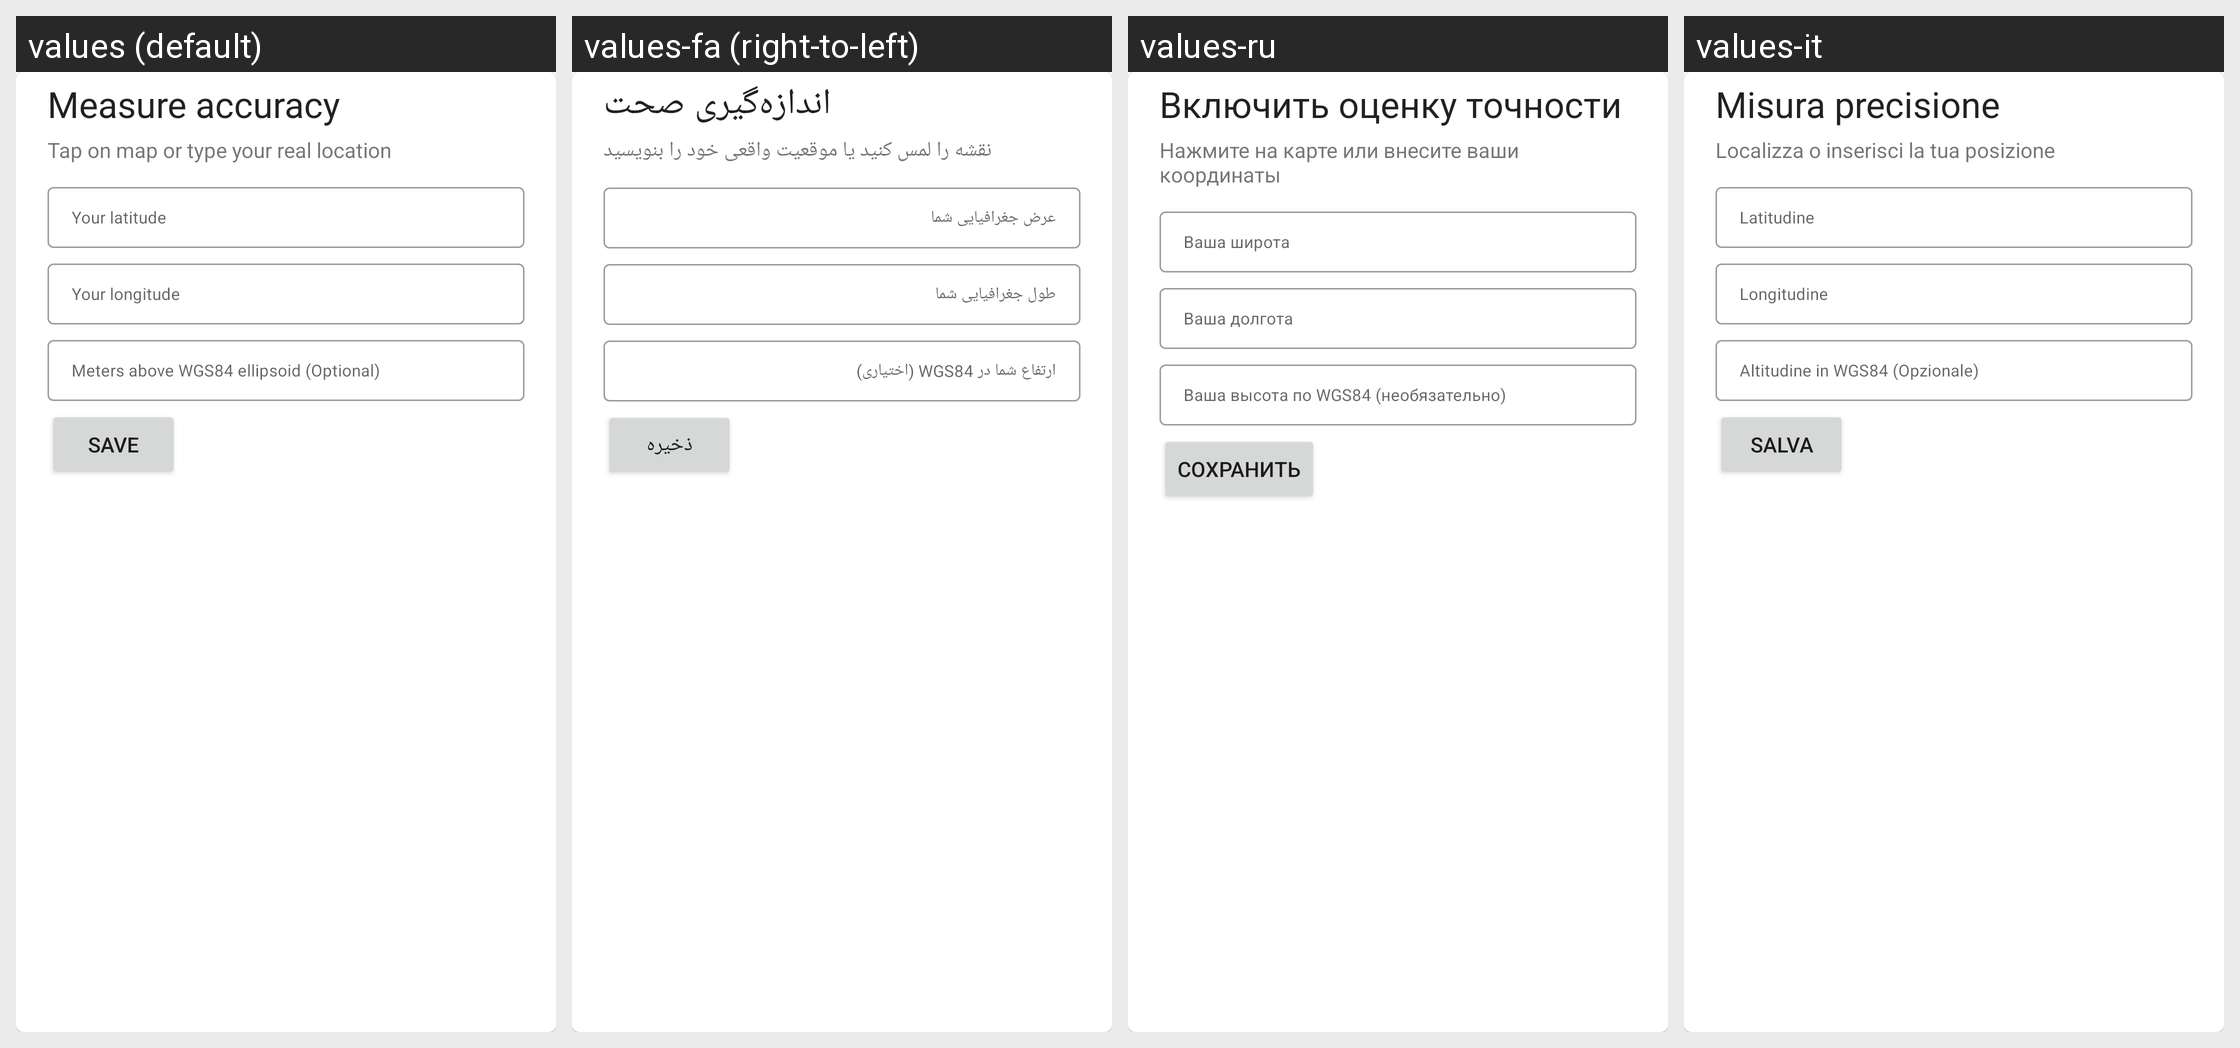

The same Android screen rendered under several of its app's locales, left to right. List the strings drawn on it with the default value and each locale's translation.
Android screen res/layout/benchmark_top_expanded.xml rendered under 4 locales, left to right: values (default), values-fa (right-to-left), values-ru, values-it. Device: Nexus 5 (rendered at 1080×1920; each locale shown at half size, 540×960, under a caption strip naming it); theme AppTheme.
Other locales in the repository, not shown: values-cs, values-cs-rCS, values-cs-rCZ, values-da, values-de-rDE, values-el, values-es, values-eu, values-fi, values-fr, values-in, values-ja, values-ko-rKR, values-nl, values-nl-rNL, values-pl, values-uk, values-zh-rCN.
Strings drawn on this screen, with the default value and each locale's value (text and hints the layout hard-codes, and strings that could not be matched under every locale, appear in the picture but are not listed):

set_ground_truth_title
  values: Measure accuracy
  values-fa: اندازه‌گیری صحت
  values-ru: Включить оценку точности
  values-it: Misura precisione

set_ground_truth_subtitle
  values: Tap on map or type your real location
  values-fa: نقشه را لمس کنید یا موقعیت واقعی خود را بنویسید
  values-ru: Нажмите на карте или внесите ваши координаты
  values-it: Localizza o inserisci la tua posizione

ground_truth_latitude
  values: Your latitude
  values-fa: عرض جغرافیایی شما
  values-ru: Ваша широта
  values-it: Latitudine

ground_truth_longitude
  values: Your longitude
  values-fa: طول جغرافیایی شما
  values-ru: Ваша долгота
  values-it: Longitudine

ground_truth_altitude
  values: Meters above WGS84 ellipsoid (Optional)
  values-fa: ارتفاع شما در WGS84 (اختیاری)
  values-ru: Ваша высота по WGS84 (необязательно)
  values-it: Altitudine in WGS84 (Opzionale)

save
  values: Save
  values-fa: ذخیره
  values-ru: Сохранить
  values-it: Salva
